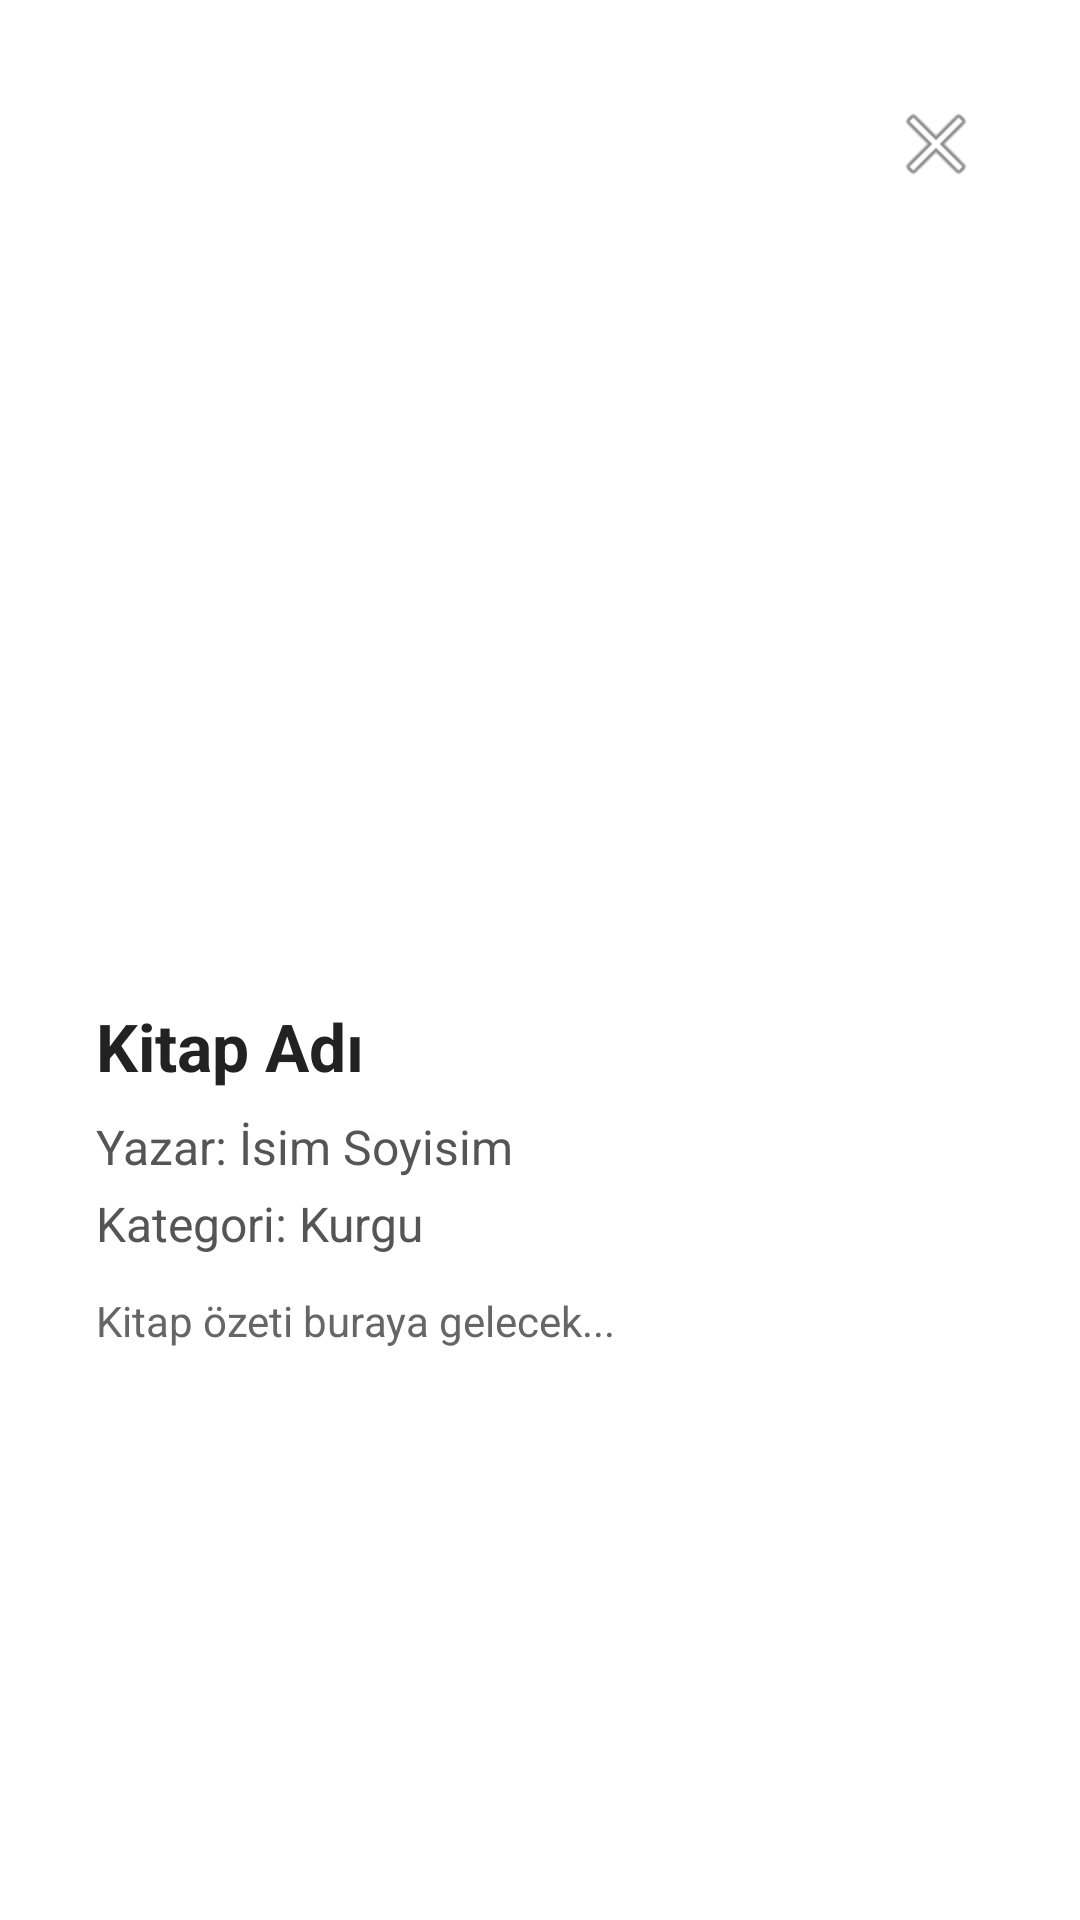

Write the Android layout XML for this screen, with the resource values it uses.
<!-- AndroidManifest.xml: application theme Theme.KitapOnerileriApp -->
<!-- res/layout/fragment_book_detail.xml -->
<?xml version="1.0" encoding="utf-8"?>
<ScrollView xmlns:android="http://schemas.android.com/apk/res/android"
    android:layout_width="match_parent"
    android:layout_height="wrap_content"
    android:background="#FFFFFF"
    android:padding="16dp">

    <LinearLayout
        android:layout_width="match_parent"
        android:layout_height="wrap_content"
        android:orientation="vertical"
        android:background="@drawable/bottom_sheet_background"
        android:padding="16dp">

        <RelativeLayout
            android:layout_width="match_parent"
            android:layout_height="wrap_content">
            <ImageButton
                android:id="@+id/closeButton"
                android:layout_width="32dp"
                android:layout_height="32dp"
                android:layout_alignParentEnd="true"
                android:background="@android:color/transparent"
                android:src="@android:drawable/ic_menu_close_clear_cancel"
                android:contentDescription="Geri"
                android:layout_marginBottom="8dp"/>
        </RelativeLayout>

        
        <ImageView
            android:id="@+id/bookImage"
            android:layout_width="match_parent"
            android:layout_height="250dp"
            android:scaleType="centerInside"
            android:adjustViewBounds="true"

            android:contentDescription="Kitap kapağı" />

        
        <TextView
            android:id="@+id/bookTitle"
            android:layout_width="match_parent"
            android:layout_height="wrap_content"
            android:text="Kitap Adı"
            android:textSize="22sp"
            android:textStyle="bold"
            android:textColor="#222222"
            android:paddingTop="12dp" />

        
        <TextView
            android:id="@+id/bookAuthor"
            android:layout_width="match_parent"
            android:layout_height="wrap_content"
            android:text="Yazar: İsim Soyisim"
            android:textSize="16sp"
            android:textColor="#555555"
            android:paddingTop="8dp" />

        
        <TextView
            android:id="@+id/bookCategory"
            android:layout_width="match_parent"
            android:layout_height="wrap_content"
            android:text="Kategori: Kurgu"
            android:textSize="16sp"
            android:textColor="#555555"
            android:paddingTop="4dp" />

        
        <TextView
            android:id="@+id/bookSummary"
            android:layout_width="match_parent"
            android:layout_height="wrap_content"
            android:text="Kitap özeti buraya gelecek..."
            android:textSize="14sp"
            android:textColor="#666666"
            android:paddingTop="12dp"
            android:lineSpacingExtra="4dp" />
    </LinearLayout>
</ScrollView>
<!-- resources referenced by this layout -->
<resources>
  <!-- drawable bottom_sheet_background (drawable) -->
  <?xml version="1.0" encoding="utf-8"?>
  
  <shape xmlns:android="http://schemas.android.com/apk/res/android">
      <solid android:color="#FFFFFF"/>
      <corners android:topLeftRadius="24dp" android:topRightRadius="24dp" android:bottomLeftRadius="0dp" android:bottomRightRadius="0dp"/>
  </shape>
  <style name="Theme.KitapOnerileriApp" parent="Base.Theme.KitapOnerileriApp" />
  <style name="Base.Theme.KitapOnerileriApp" parent="Theme.Material3.DayNight.NoActionBar">
          
          
      </style>
</resources>
